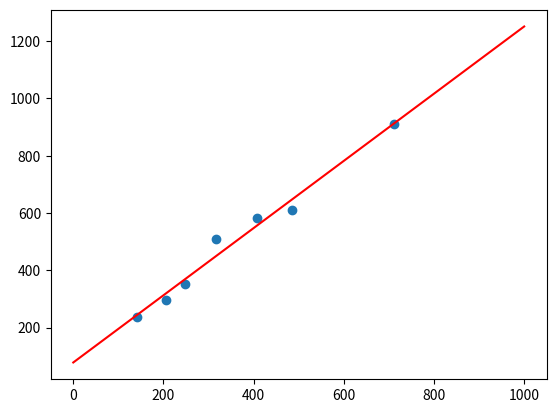

Write the Python code that produced this figure.
import numpy as np
import matplotlib.pyplot as plt

# [redacted]
amp=np.array([142,206,247,316,407,485,712])
value=np.array([238.6,295,352,510,583,609,911])

z=np.polyfit(amp,value,1)
p = np.poly1d(z)
plt.scatter(amp,value)
x = np.linspace(0, 1000, 700)
y = p(x)
print(z)
plt.plot(x, y, c='r')
plt.show()